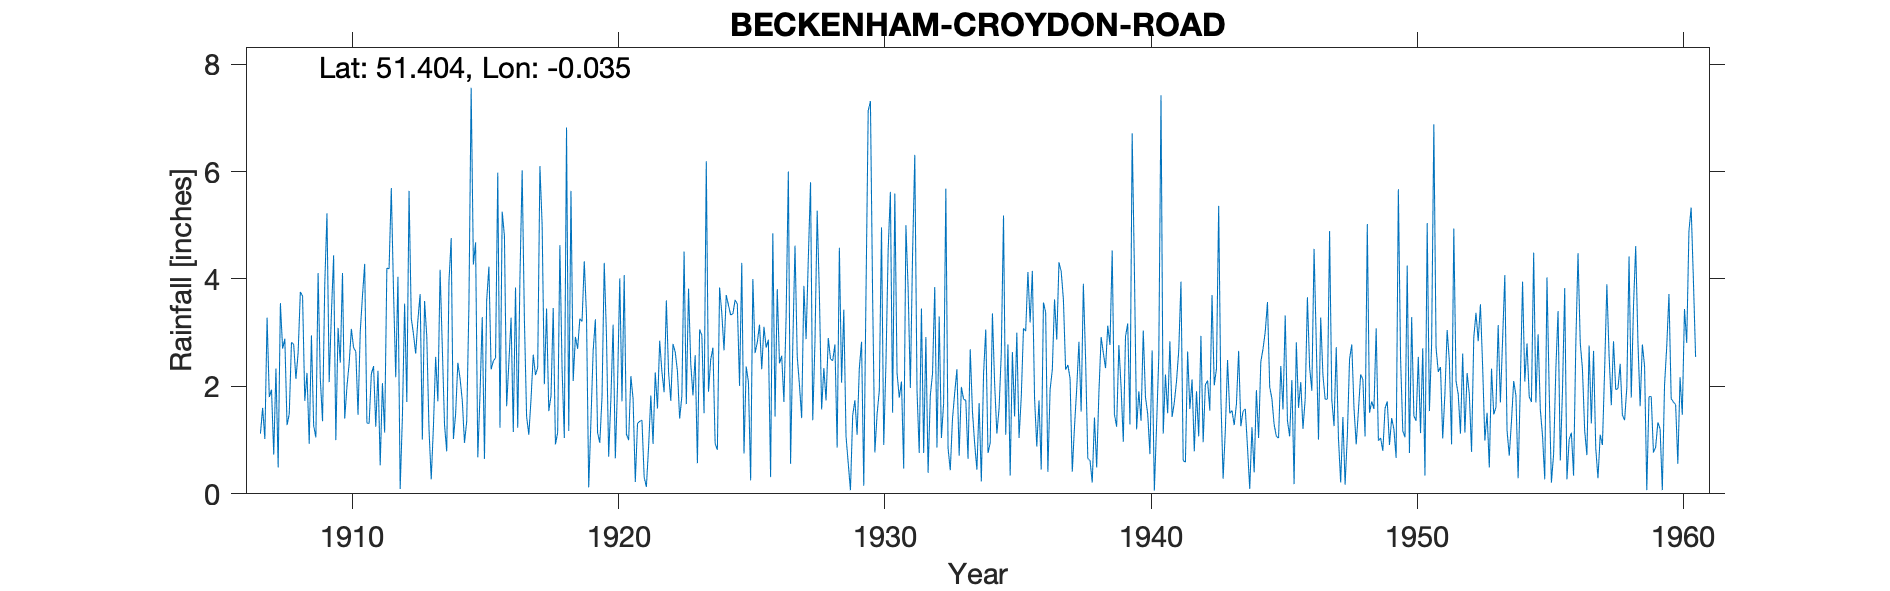

The file beside this chart, header and first rows:
BECKENHAM-CROYDON-ROAD, , , , , , , , , , , , , , , , , , , , , , , 
Grid ref, TQ368690, Long, -0.03469, Lat, 51.4, Elevation, 110, ft, , , , , , , , , , , , , , , 
Station no, 400, , , , , , , , , , , , , , , , , , , , , , 
, 1900, 1901, 1902, 1903, 1904, 1905, 1906, 1907, 1908, 1909, 1910, 1911, 1912, 1913, 1914, 1915, 1916, 1917, 1918, 1919, 1920, 1921, 1922
January, , , , , , , , 1.12, 1.28, 1.27, 2.44, 1.32, 3.77, 3.72, 0.79, 4.27, 1.23, 1.44, 3.46, 3.26, 2.95, 1.77, 2.85
February, , , , , , , , 1.6, 1.49, 1.05, 4.11, 1.31, 2.17, 1.01, 3.95, 4.68, 5.25, 1.1, 0.92, 3.21, 0.69, 0.22, 2.27
March, , , , , , , , 1.02, 2.82, 4.11, 1.4, 2.23, 4.04, 3.59, 4.76, 0.68, 4.8, 1.77, 1.14, 4.33, 1.77, 1.31, 1.89
April, , , , , , , , 3.28, 2.78, 2.14, 1.99, 2.38, 0.09, 2.93, 1.02, 1.86, 1.63, 2.59, 4.63, 3.32, 3.15, 1.35, 3.6
May, , , , , , , , 1.8, 2.14, 1.35, 2.43, 1.25, 1.42, 1.2, 1.49, 3.29, 2.44, 2.21, 2.31, 0.12, 0.66, 1.37, 2.26
June, , , , , , , , 1.94, 2.63, 3.89, 3.07, 2.29, 3.54, 0.27, 2.44, 0.65, 3.28, 2.35, 1.04, 1.36, 2.04, 0.31, 1.73
July, , , , , , , , 0.73, 3.76, 5.22, 2.72, 0.53, 1.71, 1.26, 2.15, 3.6, 1.15, 6.1, 6.82, 2.66, 4.01, 0.13, 2.79
August, , , , , , , , 2.33, 3.68, 2.08, 2.65, 2.06, 5.64, 2.55, 1.74, 4.23, 3.84, 5.01, 1.17, 3.25, 1.72, 0.88, 2.64
September, , , , , , , , 0.49, 1.73, 3.35, 1.47, 1.14, 3.27, 1.72, 0.95, 2.32, 1.23, 2.04, 5.64, 1.14, 4.07, 1.83, 2.28
October, , , , , , , , 3.55, 2.25, 4.44, 3.02, 4.2, 2.97, 4.17, 1.35, 2.47, 4.03, 3.45, 2.1, 0.95, 1.11, 0.93, 1.4
November, , , , , , , , 2.7, 0.93, 1, 3.68, 4.19, 2.61, 2.72, 3.53, 2.53, 6.02, 1.54, 2.92, 1.81, 1, 2.26, 1.82
December, , , , , , , , 2.89, 2.95, 3.09, 4.28, 5.69, 3.24, 1.28, 7.56, 5.98, 3.25, 1.82, 2.7, 4.3, 2.19, 1.59, 4.51
Total, , , , , , , , 23.45, 28.44, 32.99, 33.26, 28.59, 34.47, 26.42, 31.73, 36.56, 38.15, 31.42, 34.85, 29.71, 25.36, 13.95, 30.04
